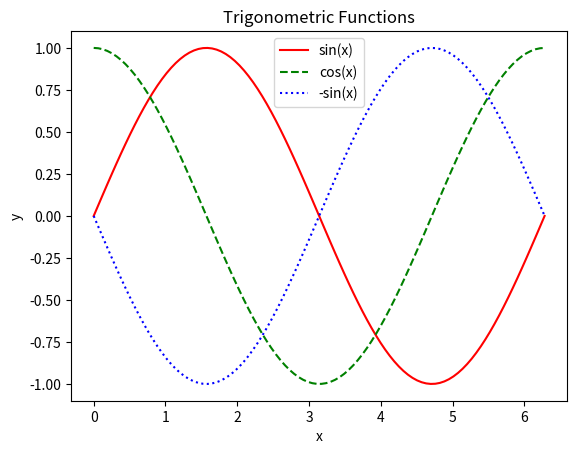

Write the Python code that produced this figure.
import numpy as np
import matplotlib.pyplot as plt

x = np.linspace(0, 2*np.pi, 100)

y_sin = np.sin(x)
y_cos = np.cos(x)
y_minus_sin = -np.sin(x)

plt.plot(x, y_sin, color='red', label='sin(x)')
plt.plot(x, y_cos, color='green', linestyle='dashed', label='cos(x)')
plt.plot(x, y_minus_sin, color='blue', linestyle='dotted', label='-sin(x)')
plt.title('Trigonometric Functions')
plt.xlabel('x')
plt.ylabel('y')
plt.legend()
plt.show()
